Labelled photos from "dataset", an image-classification folder in marian4cost/VIPER. The possible labels are: antiga, Mercosul plate.

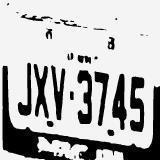
Label: antiga

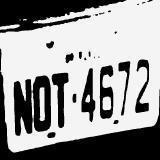
Label: antiga

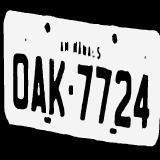
Label: antiga

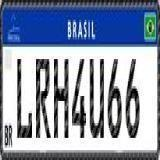
Label: Mercosul plate

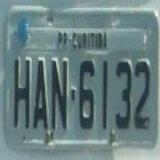
Label: antiga

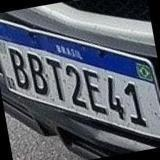
Label: Mercosul plate
